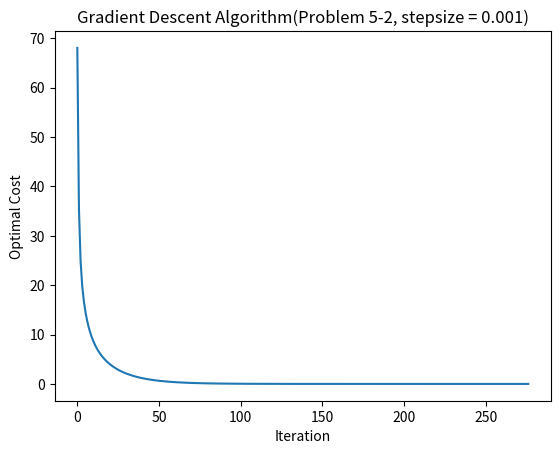

Recreate this plot in Python.
# [redacted]
# Problem 5-2
import numpy as np                  # import numpy module
import matplotlib.pyplot as plt     # import matplotlib.pyplot module

# Define f(x)
def f(x, A, Q, b):
    return ((A @ x - b).T @ Q @ (A @ x - b))[0]

# Define gradient of f(x)
def grad_f(x, A, Q, b):
    return 2 * A.T @ Q @ (A @ x - b)

n = 100 # Given n = 100
m = 50  # Given m = 50

# Generate random A, b, Q
A = np.random.randn(m, n)
b = np.random.randn(m, 1)
Q = np.eye(m) * np.random.uniform(low=1.0, high=2.0, size=(m, m)) # To ensure Q is positive definite

# Optimal Solution via 1 (Analytical method). x^* = (A^T Q A)^-1 A^T Q b
x_analytical_opt = (np.linalg.inv(A.T @ Q @ A)) @ A.T @ Q @ b
f_analytical_opt = f(x_analytical_opt, A, Q, b)[0]

MAX_ITER_NUM = 1000 # Maximum iteration
STEP_SIZE = 0.001 # Set constant step size
INITIAL_CONDITION = np.zeros(shape = (n, 1)) # Set initial condition

x_datas = np.zeros((MAX_ITER_NUM, n, 1), dtype = np.double) # Store x vectors
f_datas = np.zeros(shape = (MAX_ITER_NUM, ), dtype = np.double) # Store objective funcion values for each iteration
x_datas[0] = INITIAL_CONDITION  # Set initial point
f_datas[0] = f(x_datas[0], A, Q, b)   # Calculate initial function value

for k in range(0, MAX_ITER_NUM - 1):    # Get x_(k+1) from x_k
    x_datas[k + 1] = x_datas[k] - STEP_SIZE * grad_f(x_datas[k], A, Q, b) # Calculate x_(k+1) using 'gradient descent algorithm' with constant stepsize
    f_datas[k + 1] = f(x_datas[k + 1], A, Q, b) # Calculate f(x_(k+1))

    # Break when ∣f(x_(k+1)) - f(x_k)∣ < 10^-5 and ∣∣x_(k+1) - x_k∣∣ < 10^-5
    if (abs(f_datas[k + 1] - f_datas[k]) < 1e-5 and np.linalg.norm(x_datas[k + 1] - x_datas[k]) < 1e-5):
        break

print("Iteration :", k + 1) # Print iteration count
print("Optimal Cost (Analytical) : ", f_analytical_opt) # Print analytical optimal cost
print("Optimal Cost (Gradient Descent) : ", f_datas[k + 1]) # Print optimal cost
print("∣∣(Analytical Optimal Solution) - (Gradient Descent Optimal Solution)∣∣ : ", np.linalg.norm(x_analytical_opt - x_datas[k + 1])) # Print ∣∣(Analytical Optimal Solution) - (Gradient Descent Optimal Solution)∣∣

plt.plot(range(k + 2), f_datas[:k + 2]) # Plot f that converges to optimal cost
plt.xlabel("Iteration") # x label : iteration
plt.ylabel("Optimal Cost") # y label : cost (converging to optimal cost)
plt.title("Gradient Descent Algorithm(Problem 5-2, stepsize = {})".format(STEP_SIZE)) # title

plt.show() # Show convergence plot